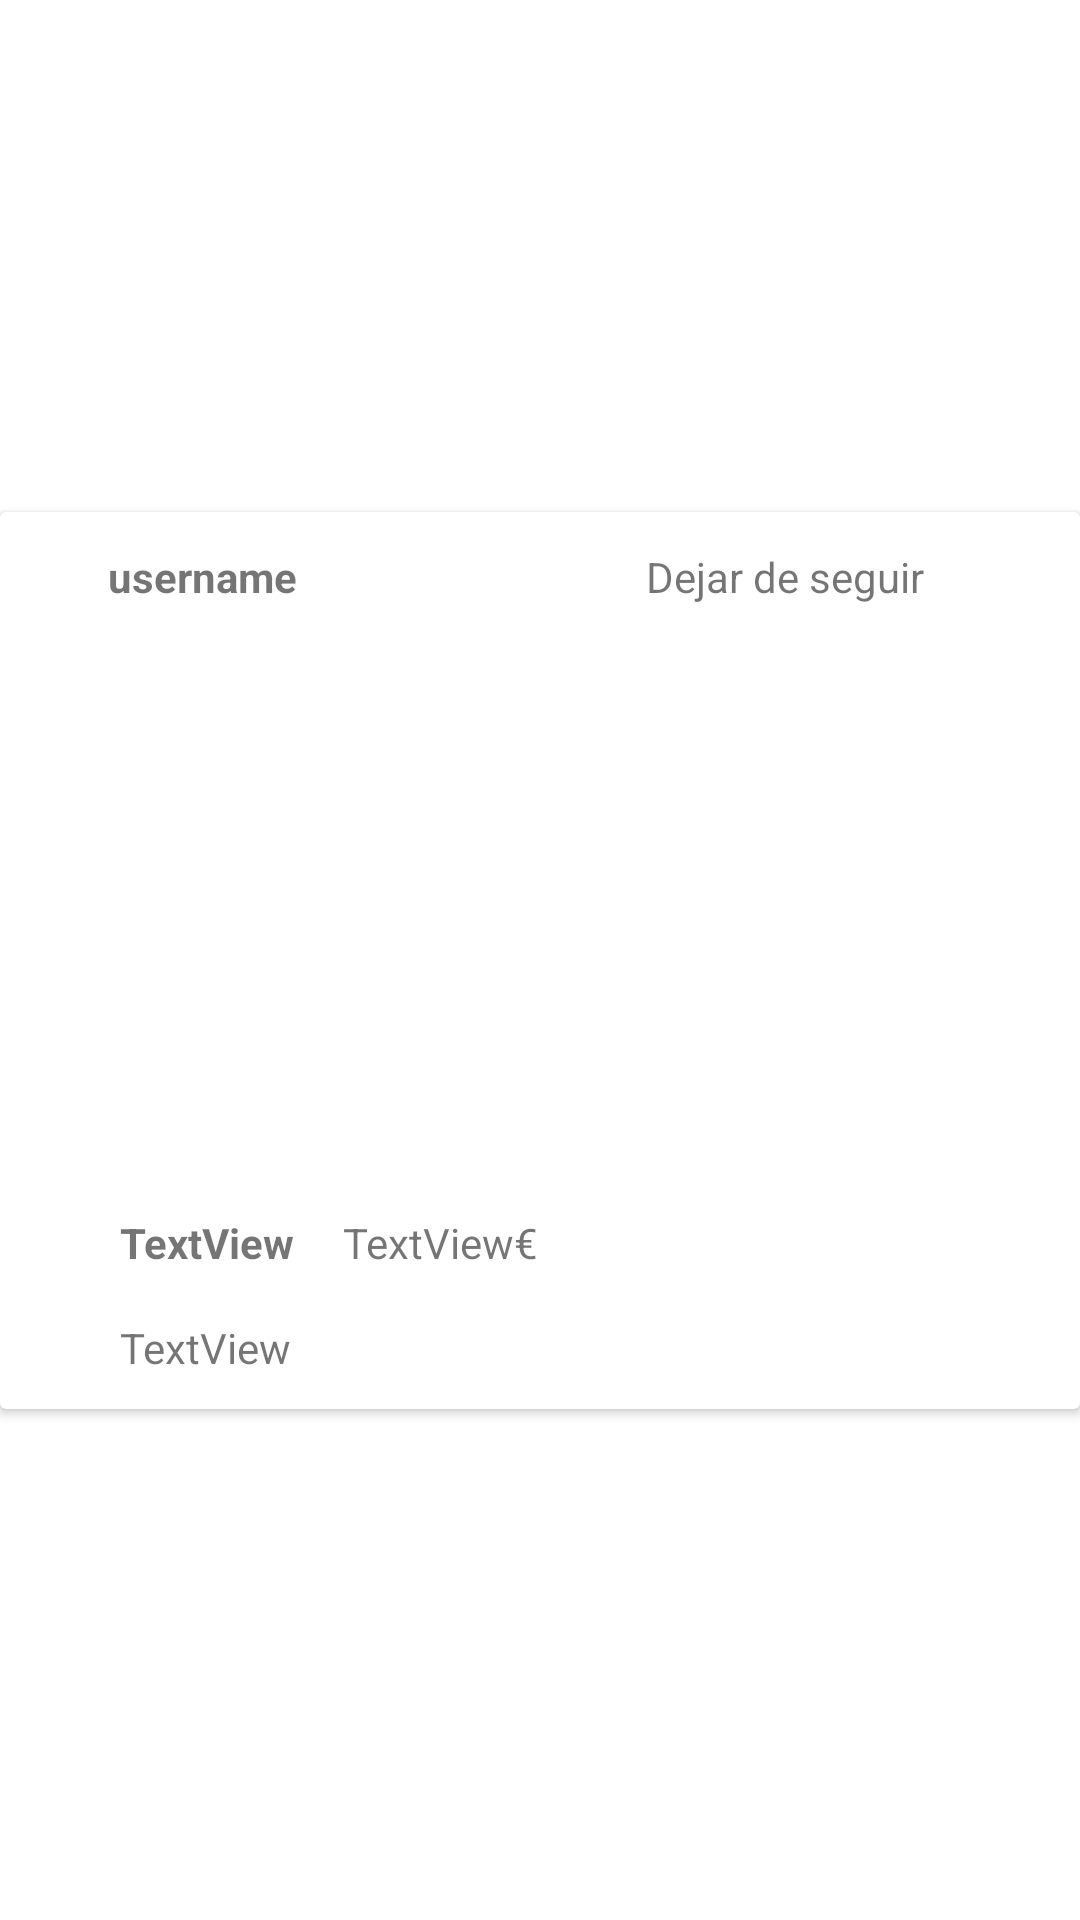

Layout XML and referenced resources for this Android screen:
<!-- AndroidManifest.xml: application theme Theme.ArtSpace -->
<!-- res/layout/fragment_following.xml -->
<?xml version="1.0" encoding="utf-8"?>
<LinearLayout xmlns:android="http://schemas.android.com/apk/res/android"
    xmlns:app="http://schemas.android.com/apk/res-auto"
    xmlns:tools="http://schemas.android.com/tools"
    android:layout_width="match_parent"
    android:layout_height="wrap_content"
    android:orientation="horizontal">

    <androidx.constraintlayout.widget.ConstraintLayout
        android:layout_width="match_parent"
        android:layout_height="match_parent"
        android:layout_weight="1">

        <androidx.cardview.widget.CardView
            android:layout_width="match_parent"
            android:layout_height="wrap_content"
            app:layout_constraintBottom_toBottomOf="parent"
            app:layout_constraintEnd_toEndOf="parent"
            app:layout_constraintStart_toStartOf="parent"
            app:layout_constraintTop_toTopOf="parent">

            <androidx.constraintlayout.widget.ConstraintLayout
                android:layout_width="match_parent"
                android:layout_height="match_parent">

                <TextView
                    android:id="@+id/textView_foll_username"
                    android:layout_width="wrap_content"
                    android:layout_height="wrap_content"
                    android:layout_marginStart="36dp"
                    android:layout_marginTop="12dp"
                    android:text="username"
                    android:textStyle="bold"
                    app:layout_constraintStart_toStartOf="parent"
                    app:layout_constraintTop_toTopOf="parent" />

                <ImageView
                    android:id="@+id/imageView_foll_image"
                    android:layout_width="249dp"
                    android:layout_height="182dp"
                    android:layout_marginStart="64dp"
                    android:layout_marginTop="32dp"
                    app:layout_constraintStart_toStartOf="parent"
                    app:layout_constraintTop_toTopOf="parent"
                    tools:srcCompat="@tools:sample/avatars" />

                <TextView
                    android:id="@+id/textView_foll_tittle"
                    android:layout_width="wrap_content"
                    android:layout_height="wrap_content"
                    android:layout_marginStart="40dp"
                    android:layout_marginTop="20dp"
                    android:text="TextView"
                    android:textStyle="bold"
                    app:layout_constraintStart_toStartOf="parent"
                    app:layout_constraintTop_toBottomOf="@+id/imageView_foll_image" />

                <TextView
                    android:id="@+id/textView_foll_price"
                    android:layout_width="wrap_content"
                    android:layout_height="wrap_content"
                    android:layout_marginStart="16dp"
                    android:layout_marginTop="20dp"
                    android:text="TextView"
                    app:layout_constraintStart_toEndOf="@+id/textView_foll_tittle"
                    app:layout_constraintTop_toBottomOf="@+id/imageView_foll_image" />

                <TextView
                    android:id="@+id/textView_foll_description"
                    android:layout_width="wrap_content"
                    android:layout_height="wrap_content"
                    android:layout_marginTop="16dp"
                    android:text="TextView"
                    app:layout_constraintStart_toStartOf="@+id/textView_foll_tittle"
                    app:layout_constraintTop_toBottomOf="@+id/textView_foll_tittle" />

                <ImageView
                    android:id="@+id/imageView_foll_likeEmpty"
                    android:layout_width="29dp"
                    android:layout_height="29dp"
                    android:layout_marginEnd="52dp"
                    android:layout_marginBottom="36dp"
                    app:layout_constraintBottom_toBottomOf="parent"
                    app:layout_constraintEnd_toEndOf="parent"
                    app:layout_constraintTop_toTopOf="@+id/textView"
                    app:srcCompat="@drawable/ic_heart_empty" />

                <TextView
                    android:id="@+id/textView_foll_unfollow"
                    android:layout_width="wrap_content"
                    android:layout_height="wrap_content"
                    android:layout_marginEnd="52dp"
                    android:text="@string/unfollow"
                    app:layout_constraintBottom_toTopOf="@+id/imageView_foll_image"
                    app:layout_constraintEnd_toEndOf="parent"
                    app:layout_constraintTop_toTopOf="parent"
                    app:layout_constraintVertical_bias="0.923" />

                <TextView
                    android:id="@+id/textView"
                    android:layout_width="wrap_content"
                    android:layout_height="wrap_content"
                    android:layout_marginTop="20dp"
                    android:text="@string/Euro"
                    app:layout_constraintStart_toEndOf="@+id/textView_foll_price"
                    app:layout_constraintTop_toBottomOf="@+id/imageView_foll_image" />

            </androidx.constraintlayout.widget.ConstraintLayout>
        </androidx.cardview.widget.CardView>

    </androidx.constraintlayout.widget.ConstraintLayout>

</LinearLayout>
<!-- resources referenced by this layout -->
<resources>
  <string name="Euro">€</string>
  <string name="unfollow">Dejar de seguir</string>
  <style name="Theme.ArtSpace" parent="Theme.MaterialComponents.DayNight.DarkActionBar">
          
          <item name="colorPrimary">@color/verde_500</item>
          <item name="colorPrimaryVariant">@color/verde_700</item> //Drk?¿
          <item name="colorOnPrimary">@color/white</item>
          
          <item name="colorSecondary">@color/teal_200</item>
          <item name="colorSecondaryVariant">@color/teal_700</item>
          <item name="colorOnSecondary">@color/black</item>
          
          <item name="android:statusBarColor" tools:targetApi="l">?attr/colorPrimaryVariant</item>
          
      </style>
  <color name="verde_500">#4CAF50</color>
  <color name="verde_700">#388E3C</color>
  <color name="white">#FFFFFFFF</color>
  <color name="teal_200">#FF03DAC5</color>
  <color name="teal_700">#FF018786</color>
  <color name="black">#FF000000</color>
</resources>
